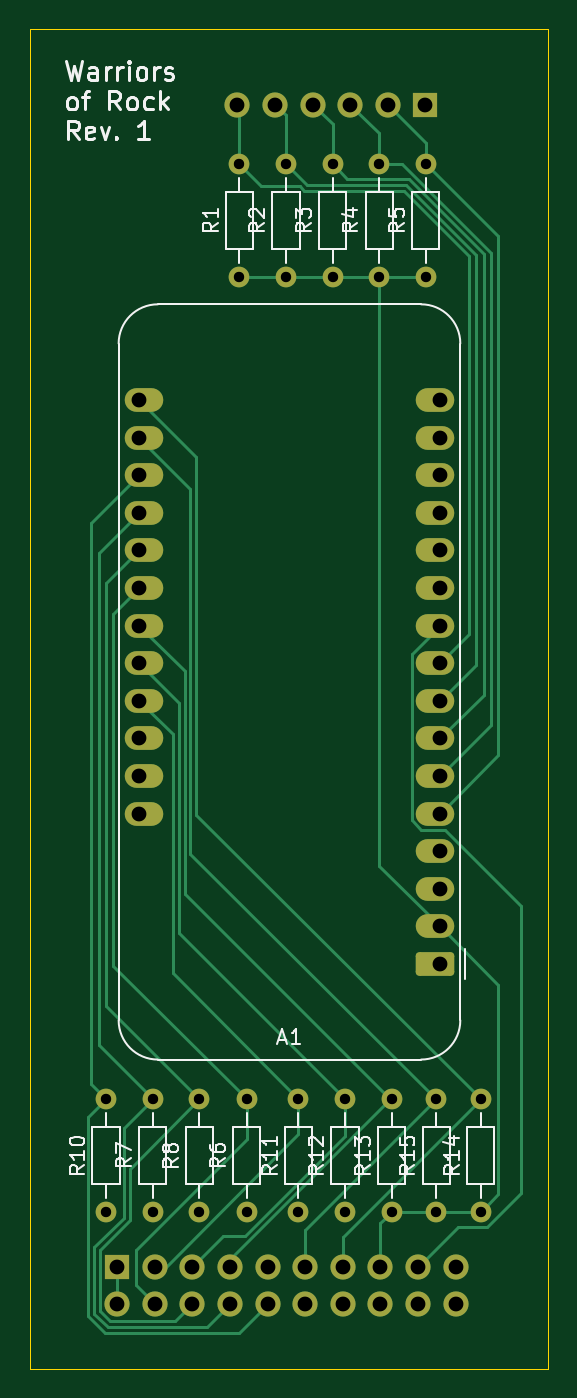
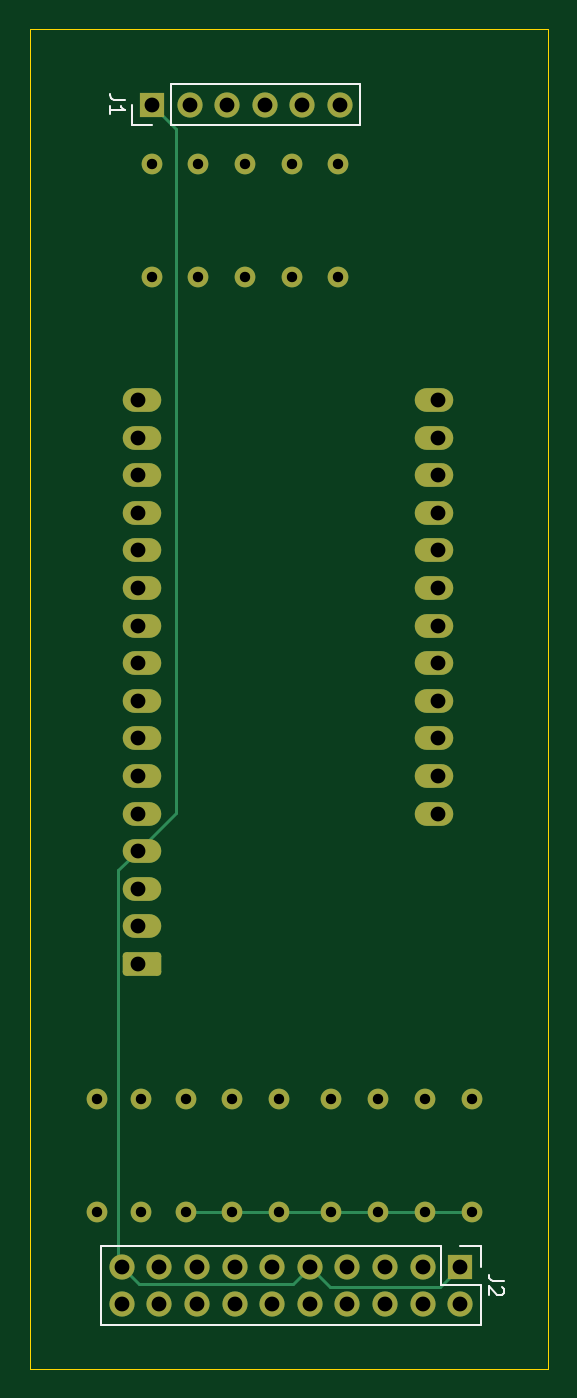
Circuit board: 9 layer files. Board 35.0 x 90.5 mm.
- bottom_copper: AltWarriorsOfRock-CuBottom.gbr (8241 bytes)
- top_copper: AltWarriorsOfRock-CuTop.gbr (13483 bytes)
- outline: AltWarriorsOfRock-EdgeCuts.gbr (631 bytes)
- bottom_mask: AltWarriorsOfRock-MaskBottom.gbr (3656 bytes)
- top_mask: AltWarriorsOfRock-MaskTop.gbr (3656 bytes)
- drill: AltWarriorsOfRock-NPTH.drl (279 bytes)
- drill: AltWarriorsOfRock-PTH.drl (1699 bytes)
- bottom_silk: AltWarriorsOfRock-SilkBottom.gbr (5738 bytes)
- top_silk: AltWarriorsOfRock-SilkTop.gbr (34472 bytes)

=== bottom_copper: AltWarriorsOfRock-CuBottom.gbr (8241 bytes, source omitted) ===
=== top_copper: AltWarriorsOfRock-CuTop.gbr (13483 bytes, source omitted) ===
=== outline: AltWarriorsOfRock-EdgeCuts.gbr ===
%TF.GenerationSoftware,KiCad,Pcbnew,9.0.6-1.fc43*%
%TF.CreationDate,2026-02-03T23:27:18-06:00*%
%TF.ProjectId,AltWarriorsOfRock,416c7457-6172-4726-996f-72734f66526f,rev?*%
%TF.SameCoordinates,Original*%
%TF.FileFunction,Profile,NP*%
%FSLAX46Y46*%
G04 Gerber Fmt 4.6, Leading zero omitted, Abs format (unit mm)*
G04 Created by KiCad (PCBNEW 9.0.6-1.fc43) date 2026-02-03 23:27:18*
%MOMM*%
%LPD*%
G01*
G04 APERTURE LIST*
%TA.AperFunction,Profile*%
%ADD10C,0.050000*%
%TD*%
G04 APERTURE END LIST*
D10*
X121844550Y-53384550D02*
X156844550Y-53384550D01*
X156844550Y-143884550D01*
X121844550Y-143884550D01*
X121844550Y-53384550D01*
M02*

=== bottom_mask: AltWarriorsOfRock-MaskBottom.gbr ===
%TF.GenerationSoftware,KiCad,Pcbnew,9.0.6-1.fc43*%
%TF.CreationDate,2026-02-03T23:27:18-06:00*%
%TF.ProjectId,AltWarriorsOfRock,416c7457-6172-4726-996f-72734f66526f,rev?*%
%TF.SameCoordinates,Original*%
%TF.FileFunction,Soldermask,Bot*%
%TF.FilePolarity,Negative*%
%FSLAX46Y46*%
G04 Gerber Fmt 4.6, Leading zero omitted, Abs format (unit mm)*
G04 Created by KiCad (PCBNEW 9.0.6-1.fc43) date 2026-02-03 23:27:18*
%MOMM*%
%LPD*%
G01*
G04 APERTURE LIST*
G04 Aperture macros list*
%AMRoundRect*
0 Rectangle with rounded corners*
0 $1 Rounding radius*
0 $2 $3 $4 $5 $6 $7 $8 $9 X,Y pos of 4 corners*
0 Add a 4 corners polygon primitive as box body*
4,1,4,$2,$3,$4,$5,$6,$7,$8,$9,$2,$3,0*
0 Add four circle primitives for the rounded corners*
1,1,$1+$1,$2,$3*
1,1,$1+$1,$4,$5*
1,1,$1+$1,$6,$7*
1,1,$1+$1,$8,$9*
0 Add four rect primitives between the rounded corners*
20,1,$1+$1,$2,$3,$4,$5,0*
20,1,$1+$1,$4,$5,$6,$7,0*
20,1,$1+$1,$6,$7,$8,$9,0*
20,1,$1+$1,$8,$9,$2,$3,0*%
G04 Aperture macros list end*
%ADD10C,1.400000*%
%ADD11RoundRect,0.250000X1.050000X0.550000X-1.050000X0.550000X-1.050000X-0.550000X1.050000X-0.550000X0*%
%ADD12O,2.600000X1.600000*%
%ADD13R,1.700000X1.700000*%
%ADD14C,1.700000*%
G04 APERTURE END LIST*
D10*
%TO.C,R12*%
X143150000Y-133310000D03*
X143150000Y-125690000D03*
%TD*%
%TO.C,R1*%
X136000000Y-70120000D03*
X136000000Y-62500000D03*
%TD*%
%TO.C,R8*%
X133300000Y-133310000D03*
X133300000Y-125690000D03*
%TD*%
D11*
%TO.C,A1*%
X149252500Y-116550000D03*
D12*
X149252500Y-114010000D03*
X149252500Y-111470000D03*
X149252500Y-108930000D03*
X149252500Y-106390000D03*
X149252500Y-103850000D03*
X149252500Y-101310000D03*
X149252500Y-98770000D03*
X149252500Y-96230000D03*
X149252500Y-93690000D03*
X149252500Y-91150000D03*
X149252500Y-88610000D03*
X149252500Y-86070000D03*
X149252500Y-83530000D03*
X149252500Y-80990000D03*
X149252500Y-78450000D03*
X129532500Y-78450000D03*
X129532500Y-80990000D03*
X129532500Y-83530000D03*
X129532500Y-86070000D03*
X129532500Y-88610000D03*
X129532500Y-91150000D03*
X129532500Y-93690000D03*
X129532500Y-96230000D03*
X129532500Y-98770000D03*
X129532500Y-101310000D03*
X129532500Y-103850000D03*
X129532500Y-106390000D03*
%TD*%
D10*
%TO.C,R11*%
X140000000Y-133310000D03*
X140000000Y-125690000D03*
%TD*%
%TO.C,R10*%
X127000000Y-133310000D03*
X127000000Y-125690000D03*
%TD*%
%TO.C,R2*%
X139150000Y-70120000D03*
X139150000Y-62500000D03*
%TD*%
%TO.C,R14*%
X152300000Y-133310000D03*
X152300000Y-125690000D03*
%TD*%
%TO.C,R7*%
X130159444Y-133305442D03*
X130159444Y-125685442D03*
%TD*%
%TO.C,R3*%
X142300000Y-70120000D03*
X142300000Y-62500000D03*
%TD*%
%TO.C,R4*%
X145450000Y-70120000D03*
X145450000Y-62500000D03*
%TD*%
%TO.C,R6*%
X136492203Y-133305442D03*
X136492203Y-125685442D03*
%TD*%
%TO.C,R13*%
X146300000Y-133310000D03*
X146300000Y-125690000D03*
%TD*%
%TO.C,R5*%
X148600000Y-70120000D03*
X148600000Y-62500000D03*
%TD*%
%TO.C,R15*%
X149300000Y-133310000D03*
X149300000Y-125690000D03*
%TD*%
D13*
%TO.C,J1*%
X148580000Y-58500000D03*
D14*
X146040000Y-58500000D03*
X143500000Y-58500000D03*
X140960000Y-58500000D03*
X138420000Y-58500000D03*
X135880000Y-58500000D03*
%TD*%
D13*
%TO.C,J2*%
X127760000Y-137000000D03*
D14*
X130300000Y-137000000D03*
X132840000Y-137000000D03*
X135380000Y-137000000D03*
X137920000Y-137000000D03*
X140460000Y-137000000D03*
X143000000Y-137000000D03*
X145540000Y-137000000D03*
X148080000Y-137000000D03*
X150620000Y-137000000D03*
X127760000Y-139540000D03*
X130300000Y-139540000D03*
X132840000Y-139540000D03*
X135380000Y-139540000D03*
X137920000Y-139540000D03*
X140460000Y-139540000D03*
X143000000Y-139540000D03*
X145540000Y-139540000D03*
X148080000Y-139540000D03*
X150620000Y-139540000D03*
%TD*%
M02*

=== top_mask: AltWarriorsOfRock-MaskTop.gbr ===
%TF.GenerationSoftware,KiCad,Pcbnew,9.0.6-1.fc43*%
%TF.CreationDate,2026-02-03T23:27:18-06:00*%
%TF.ProjectId,AltWarriorsOfRock,416c7457-6172-4726-996f-72734f66526f,rev?*%
%TF.SameCoordinates,Original*%
%TF.FileFunction,Soldermask,Top*%
%TF.FilePolarity,Negative*%
%FSLAX46Y46*%
G04 Gerber Fmt 4.6, Leading zero omitted, Abs format (unit mm)*
G04 Created by KiCad (PCBNEW 9.0.6-1.fc43) date 2026-02-03 23:27:18*
%MOMM*%
%LPD*%
G01*
G04 APERTURE LIST*
G04 Aperture macros list*
%AMRoundRect*
0 Rectangle with rounded corners*
0 $1 Rounding radius*
0 $2 $3 $4 $5 $6 $7 $8 $9 X,Y pos of 4 corners*
0 Add a 4 corners polygon primitive as box body*
4,1,4,$2,$3,$4,$5,$6,$7,$8,$9,$2,$3,0*
0 Add four circle primitives for the rounded corners*
1,1,$1+$1,$2,$3*
1,1,$1+$1,$4,$5*
1,1,$1+$1,$6,$7*
1,1,$1+$1,$8,$9*
0 Add four rect primitives between the rounded corners*
20,1,$1+$1,$2,$3,$4,$5,0*
20,1,$1+$1,$4,$5,$6,$7,0*
20,1,$1+$1,$6,$7,$8,$9,0*
20,1,$1+$1,$8,$9,$2,$3,0*%
G04 Aperture macros list end*
%ADD10C,1.400000*%
%ADD11RoundRect,0.250000X1.050000X0.550000X-1.050000X0.550000X-1.050000X-0.550000X1.050000X-0.550000X0*%
%ADD12O,2.600000X1.600000*%
%ADD13R,1.700000X1.700000*%
%ADD14C,1.700000*%
G04 APERTURE END LIST*
D10*
%TO.C,R12*%
X143150000Y-133310000D03*
X143150000Y-125690000D03*
%TD*%
%TO.C,R1*%
X136000000Y-70120000D03*
X136000000Y-62500000D03*
%TD*%
%TO.C,R8*%
X133300000Y-133310000D03*
X133300000Y-125690000D03*
%TD*%
D11*
%TO.C,A1*%
X149252500Y-116550000D03*
D12*
X149252500Y-114010000D03*
X149252500Y-111470000D03*
X149252500Y-108930000D03*
X149252500Y-106390000D03*
X149252500Y-103850000D03*
X149252500Y-101310000D03*
X149252500Y-98770000D03*
X149252500Y-96230000D03*
X149252500Y-93690000D03*
X149252500Y-91150000D03*
X149252500Y-88610000D03*
X149252500Y-86070000D03*
X149252500Y-83530000D03*
X149252500Y-80990000D03*
X149252500Y-78450000D03*
X129532500Y-78450000D03*
X129532500Y-80990000D03*
X129532500Y-83530000D03*
X129532500Y-86070000D03*
X129532500Y-88610000D03*
X129532500Y-91150000D03*
X129532500Y-93690000D03*
X129532500Y-96230000D03*
X129532500Y-98770000D03*
X129532500Y-101310000D03*
X129532500Y-103850000D03*
X129532500Y-106390000D03*
%TD*%
D10*
%TO.C,R11*%
X140000000Y-133310000D03*
X140000000Y-125690000D03*
%TD*%
%TO.C,R10*%
X127000000Y-133310000D03*
X127000000Y-125690000D03*
%TD*%
%TO.C,R2*%
X139150000Y-70120000D03*
X139150000Y-62500000D03*
%TD*%
%TO.C,R14*%
X152300000Y-133310000D03*
X152300000Y-125690000D03*
%TD*%
%TO.C,R7*%
X130159444Y-133305442D03*
X130159444Y-125685442D03*
%TD*%
%TO.C,R3*%
X142300000Y-70120000D03*
X142300000Y-62500000D03*
%TD*%
%TO.C,R4*%
X145450000Y-70120000D03*
X145450000Y-62500000D03*
%TD*%
%TO.C,R6*%
X136492203Y-133305442D03*
X136492203Y-125685442D03*
%TD*%
%TO.C,R13*%
X146300000Y-133310000D03*
X146300000Y-125690000D03*
%TD*%
%TO.C,R5*%
X148600000Y-70120000D03*
X148600000Y-62500000D03*
%TD*%
%TO.C,R15*%
X149300000Y-133310000D03*
X149300000Y-125690000D03*
%TD*%
D13*
%TO.C,J1*%
X148580000Y-58500000D03*
D14*
X146040000Y-58500000D03*
X143500000Y-58500000D03*
X140960000Y-58500000D03*
X138420000Y-58500000D03*
X135880000Y-58500000D03*
%TD*%
D13*
%TO.C,J2*%
X127760000Y-137000000D03*
D14*
X130300000Y-137000000D03*
X132840000Y-137000000D03*
X135380000Y-137000000D03*
X137920000Y-137000000D03*
X140460000Y-137000000D03*
X143000000Y-137000000D03*
X145540000Y-137000000D03*
X148080000Y-137000000D03*
X150620000Y-137000000D03*
X127760000Y-139540000D03*
X130300000Y-139540000D03*
X132840000Y-139540000D03*
X135380000Y-139540000D03*
X137920000Y-139540000D03*
X140460000Y-139540000D03*
X143000000Y-139540000D03*
X145540000Y-139540000D03*
X148080000Y-139540000D03*
X150620000Y-139540000D03*
%TD*%
M02*

=== drill: AltWarriorsOfRock-NPTH.drl ===
M48
; DRILL file {KiCad 9.0.6-1.fc43} date 2026-02-03T23:27:18-0600
; FORMAT={-:-/ absolute / inch / decimal}
; #@! TF.CreationDate,2026-02-03T23:27:18-06:00
; #@! TF.GenerationSoftware,Kicad,Pcbnew,9.0.6-1.fc43
; #@! TF.FileFunction,NonPlated,1,2,NPTH
FMAT,2
INCH
%
G90
G05
M30

=== drill: AltWarriorsOfRock-PTH.drl ===
M48
; DRILL file {KiCad 9.0.6-1.fc43} date 2026-02-03T23:27:18-0600
; FORMAT={-:-/ absolute / inch / decimal}
; #@! TF.CreationDate,2026-02-03T23:27:18-06:00
; #@! TF.GenerationSoftware,Kicad,Pcbnew,9.0.6-1.fc43
; #@! TF.FileFunction,Plated,1,2,PTH
FMAT,2
INCH
; #@! TA.AperFunction,Plated,PTH,ComponentDrill
T1C0.0276
; #@! TA.AperFunction,Plated,PTH,ComponentDrill
T2C0.0394
%
G90
G05
T1
X5.0Y-4.9484
X5.0Y-5.2484
X5.1244Y-4.9482
X5.1244Y-5.2482
X5.248Y-4.9484
X5.248Y-5.2484
X5.3543Y-2.4606
X5.3543Y-2.7606
X5.3737Y-4.9482
X5.3737Y-5.2482
X5.4783Y-2.4606
X5.4783Y-2.7606
X5.5118Y-4.9484
X5.5118Y-5.2484
X5.6024Y-2.4606
X5.6024Y-2.7606
X5.6358Y-4.9484
X5.6358Y-5.2484
X5.7264Y-2.4606
X5.7264Y-2.7606
X5.7598Y-4.9484
X5.7598Y-5.2484
X5.8504Y-2.4606
X5.8504Y-2.7606
X5.878Y-4.9484
X5.878Y-5.2484
X5.9961Y-4.9484
X5.9961Y-5.2484
T2
X5.0299Y-5.3937
X5.0299Y-5.4937
X5.0879Y-3.0886
X5.0879Y-3.1886
X5.0879Y-3.2886
X5.0879Y-3.3886
X5.0879Y-3.4886
X5.0879Y-3.5886
X5.0879Y-3.6886
X5.0879Y-3.7886
X5.0879Y-3.8886
X5.0879Y-3.9886
X5.0879Y-4.0886
X5.0879Y-4.1886
X5.1299Y-5.3937
X5.1299Y-5.4937
X5.2299Y-5.3937
X5.2299Y-5.4937
X5.3299Y-5.3937
X5.3299Y-5.4937
X5.3496Y-2.3031
X5.4299Y-5.3937
X5.4299Y-5.4937
X5.4496Y-2.3031
X5.5299Y-5.3937
X5.5299Y-5.4937
X5.5496Y-2.3031
X5.6299Y-5.3937
X5.6299Y-5.4937
X5.6496Y-2.3031
X5.7299Y-5.3937
X5.7299Y-5.4937
X5.7496Y-2.3031
X5.8299Y-5.3937
X5.8299Y-5.4937
X5.8496Y-2.3031
X5.8879Y-3.0886
X5.8879Y-3.1886
X5.8879Y-3.2886
X5.8879Y-3.3886
X5.8879Y-3.4886
X5.8879Y-3.5886
X5.8879Y-3.6886
X5.8879Y-3.7886
X5.8879Y-3.8886
X5.8879Y-3.9886
X5.8879Y-4.0886
X5.8879Y-4.1886
X5.8879Y-4.2886
X5.8879Y-4.3886
X5.8879Y-4.4886
X5.8879Y-4.5886
X5.9299Y-5.3937
X5.9299Y-5.4937
M30

=== bottom_silk: AltWarriorsOfRock-SilkBottom.gbr ===
%TF.GenerationSoftware,KiCad,Pcbnew,9.0.6-1.fc43*%
%TF.CreationDate,2026-02-03T23:27:18-06:00*%
%TF.ProjectId,AltWarriorsOfRock,416c7457-6172-4726-996f-72734f66526f,rev?*%
%TF.SameCoordinates,Original*%
%TF.FileFunction,Legend,Bot*%
%TF.FilePolarity,Positive*%
%FSLAX46Y46*%
G04 Gerber Fmt 4.6, Leading zero omitted, Abs format (unit mm)*
G04 Created by KiCad (PCBNEW 9.0.6-1.fc43) date 2026-02-03 23:27:18*
%MOMM*%
%LPD*%
G01*
G04 APERTURE LIST*
G04 Aperture macros list*
%AMRoundRect*
0 Rectangle with rounded corners*
0 $1 Rounding radius*
0 $2 $3 $4 $5 $6 $7 $8 $9 X,Y pos of 4 corners*
0 Add a 4 corners polygon primitive as box body*
4,1,4,$2,$3,$4,$5,$6,$7,$8,$9,$2,$3,0*
0 Add four circle primitives for the rounded corners*
1,1,$1+$1,$2,$3*
1,1,$1+$1,$4,$5*
1,1,$1+$1,$6,$7*
1,1,$1+$1,$8,$9*
0 Add four rect primitives between the rounded corners*
20,1,$1+$1,$2,$3,$4,$5,0*
20,1,$1+$1,$4,$5,$6,$7,0*
20,1,$1+$1,$6,$7,$8,$9,0*
20,1,$1+$1,$8,$9,$2,$3,0*%
G04 Aperture macros list end*
%ADD10C,0.150000*%
%ADD11C,0.120000*%
%ADD12C,1.400000*%
%ADD13RoundRect,0.250000X1.050000X0.550000X-1.050000X0.550000X-1.050000X-0.550000X1.050000X-0.550000X0*%
%ADD14O,2.600000X1.600000*%
%ADD15R,1.700000X1.700000*%
%ADD16C,1.700000*%
G04 APERTURE END LIST*
D10*
X150414819Y-58166666D02*
X151129104Y-58166666D01*
X151129104Y-58166666D02*
X151271961Y-58119047D01*
X151271961Y-58119047D02*
X151367200Y-58023809D01*
X151367200Y-58023809D02*
X151414819Y-57880952D01*
X151414819Y-57880952D02*
X151414819Y-57785714D01*
X151414819Y-59166666D02*
X151414819Y-58595238D01*
X151414819Y-58880952D02*
X150414819Y-58880952D01*
X150414819Y-58880952D02*
X150557676Y-58785714D01*
X150557676Y-58785714D02*
X150652914Y-58690476D01*
X150652914Y-58690476D02*
X150700533Y-58595238D01*
X124834819Y-137936666D02*
X125549104Y-137936666D01*
X125549104Y-137936666D02*
X125691961Y-137889047D01*
X125691961Y-137889047D02*
X125787200Y-137793809D01*
X125787200Y-137793809D02*
X125834819Y-137650952D01*
X125834819Y-137650952D02*
X125834819Y-137555714D01*
X124930057Y-138365238D02*
X124882438Y-138412857D01*
X124882438Y-138412857D02*
X124834819Y-138508095D01*
X124834819Y-138508095D02*
X124834819Y-138746190D01*
X124834819Y-138746190D02*
X124882438Y-138841428D01*
X124882438Y-138841428D02*
X124930057Y-138889047D01*
X124930057Y-138889047D02*
X125025295Y-138936666D01*
X125025295Y-138936666D02*
X125120533Y-138936666D01*
X125120533Y-138936666D02*
X125263390Y-138889047D01*
X125263390Y-138889047D02*
X125834819Y-138317619D01*
X125834819Y-138317619D02*
X125834819Y-138936666D01*
D11*
%TO.C,J1*%
X134500000Y-59880000D02*
X134500000Y-57120000D01*
X147310000Y-57120000D02*
X134500000Y-57120000D01*
X147310000Y-59880000D02*
X134500000Y-59880000D01*
X147310000Y-59880000D02*
X147310000Y-57120000D01*
X148580000Y-59880000D02*
X149960000Y-59880000D01*
X149960000Y-59880000D02*
X149960000Y-58500000D01*
%TO.C,J2*%
X126380000Y-135620000D02*
X126380000Y-137000000D01*
X126380000Y-138270000D02*
X126380000Y-140920000D01*
X126380000Y-140920000D02*
X152000000Y-140920000D01*
X127760000Y-135620000D02*
X126380000Y-135620000D01*
X129030000Y-135620000D02*
X129030000Y-138270000D01*
X129030000Y-135620000D02*
X152000000Y-135620000D01*
X129030000Y-138270000D02*
X126380000Y-138270000D01*
X152000000Y-135620000D02*
X152000000Y-140920000D01*
%TD*%
%LPC*%
D12*
%TO.C,R12*%
X143150000Y-133310000D03*
X143150000Y-125690000D03*
%TD*%
%TO.C,R1*%
X136000000Y-70120000D03*
X136000000Y-62500000D03*
%TD*%
%TO.C,R8*%
X133300000Y-133310000D03*
X133300000Y-125690000D03*
%TD*%
D13*
%TO.C,A1*%
X149252500Y-116550000D03*
D14*
X149252500Y-114010000D03*
X149252500Y-111470000D03*
X149252500Y-108930000D03*
X149252500Y-106390000D03*
X149252500Y-103850000D03*
X149252500Y-101310000D03*
X149252500Y-98770000D03*
X149252500Y-96230000D03*
X149252500Y-93690000D03*
X149252500Y-91150000D03*
X149252500Y-88610000D03*
X149252500Y-86070000D03*
X149252500Y-83530000D03*
X149252500Y-80990000D03*
X149252500Y-78450000D03*
X129532500Y-78450000D03*
X129532500Y-80990000D03*
X129532500Y-83530000D03*
X129532500Y-86070000D03*
X129532500Y-88610000D03*
X129532500Y-91150000D03*
X129532500Y-93690000D03*
X129532500Y-96230000D03*
X129532500Y-98770000D03*
X129532500Y-101310000D03*
X129532500Y-103850000D03*
X129532500Y-106390000D03*
%TD*%
D12*
%TO.C,R11*%
X140000000Y-133310000D03*
X140000000Y-125690000D03*
%TD*%
%TO.C,R10*%
X127000000Y-133310000D03*
X127000000Y-125690000D03*
%TD*%
%TO.C,R2*%
X139150000Y-70120000D03*
X139150000Y-62500000D03*
%TD*%
%TO.C,R14*%
X152300000Y-133310000D03*
X152300000Y-125690000D03*
%TD*%
%TO.C,R7*%
X130159444Y-133305442D03*
X130159444Y-125685442D03*
%TD*%
%TO.C,R3*%
X142300000Y-70120000D03*
X142300000Y-62500000D03*
%TD*%
%TO.C,R4*%
X145450000Y-70120000D03*
X145450000Y-62500000D03*
%TD*%
%TO.C,R6*%
X136492203Y-133305442D03*
X136492203Y-125685442D03*
%TD*%
%TO.C,R13*%
X146300000Y-133310000D03*
X146300000Y-125690000D03*
%TD*%
%TO.C,R5*%
X148600000Y-70120000D03*
X148600000Y-62500000D03*
%TD*%
%TO.C,R15*%
X149300000Y-133310000D03*
X149300000Y-125690000D03*
%TD*%
D15*
%TO.C,J1*%
X148580000Y-58500000D03*
D16*
X146040000Y-58500000D03*
X143500000Y-58500000D03*
X140960000Y-58500000D03*
X138420000Y-58500000D03*
X135880000Y-58500000D03*
%TD*%
D15*
%TO.C,J2*%
X127760000Y-137000000D03*
D16*
X130300000Y-137000000D03*
X132840000Y-137000000D03*
X135380000Y-137000000D03*
X137920000Y-137000000D03*
X140460000Y-137000000D03*
X143000000Y-137000000D03*
X145540000Y-137000000D03*
X148080000Y-137000000D03*
X150620000Y-137000000D03*
X127760000Y-139540000D03*
X130300000Y-139540000D03*
X132840000Y-139540000D03*
X135380000Y-139540000D03*
X137920000Y-139540000D03*
X140460000Y-139540000D03*
X143000000Y-139540000D03*
X145540000Y-139540000D03*
X148080000Y-139540000D03*
X150620000Y-139540000D03*
%TD*%
%LPD*%
M02*

=== top_silk: AltWarriorsOfRock-SilkTop.gbr (34472 bytes, source omitted) ===
